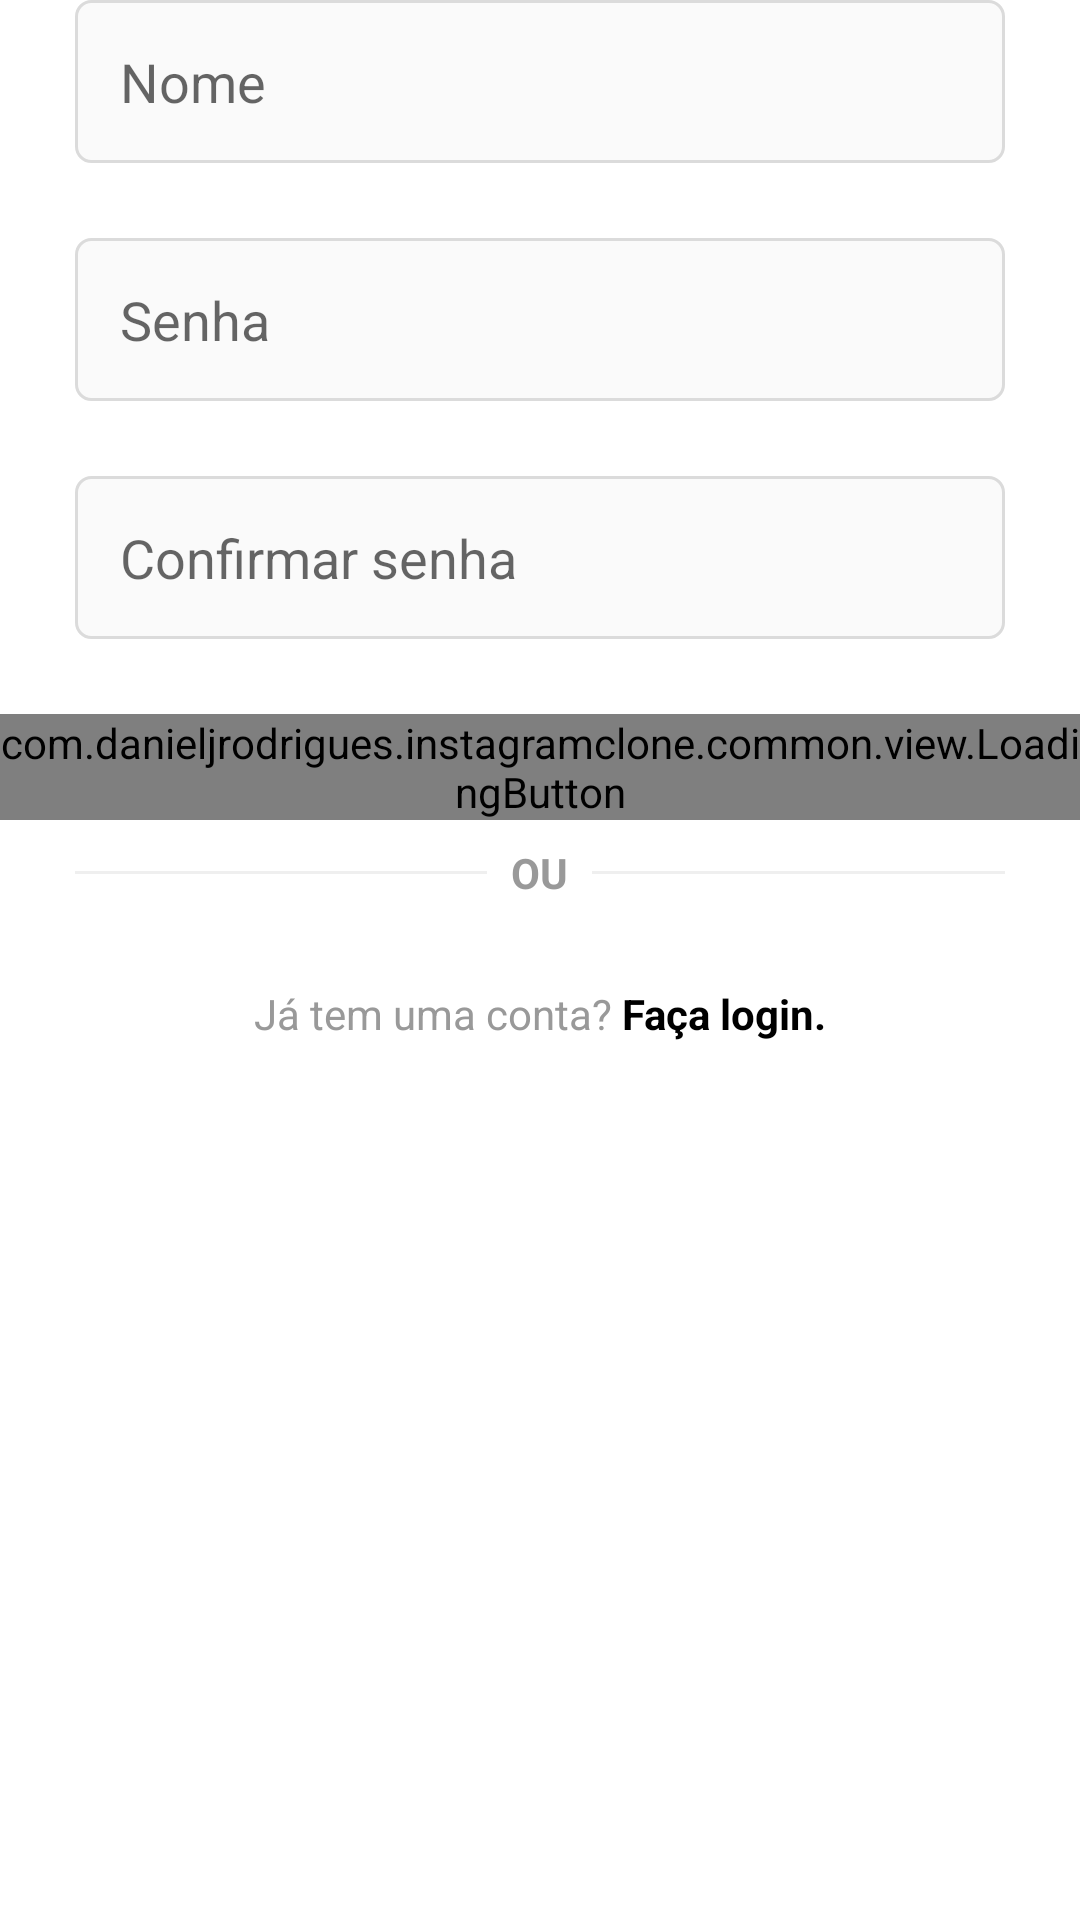

Reconstruct the res/layout file that produces this screen, plus the resources it refers to.
<!-- AndroidManifest.xml: application theme Theme.InstagramClone.Light -->
<!-- res/layout/fragment_register_name_and_password.xml -->
<?xml version="1.0" encoding="utf-8"?>
<LinearLayout xmlns:android="http://schemas.android.com/apk/res/android"
    xmlns:app="http://schemas.android.com/apk/res-auto"
    xmlns:tools="http://schemas.android.com/tools"
    android:layout_width="match_parent"
    android:layout_height="match_parent"
    android:orientation="vertical"
    tools:context=".register.presentation.RegisterActivity"
    tools:showIn="@layout/activity_register">

    <com.google.android.material.textfield.TextInputLayout
        android:id="@+id/register_edit_text_name_input"
        style="@style/InstaFormEditTextInput"
        app:boxStrokeWidth="0dp"
        app:boxStrokeWidthFocused="0dp"
        app:errorIconDrawable="@null"
        app:hintEnabled="false">

        <EditText
            android:id="@+id/register_edit_text_name"
            style="@style/InstaFormEditText"
            android:hint="@string/name"
            android:inputType="textPersonName" />

    </com.google.android.material.textfield.TextInputLayout>

    <com.google.android.material.textfield.TextInputLayout
        android:id="@+id/register_edit_text_password_input"
        style="@style/InstaFormEditTextInput"
        app:boxStrokeWidth="0dp"
        app:boxStrokeWidthFocused="0dp"
        app:errorIconDrawable="@null"
        app:hintEnabled="false">

        <EditText
            android:id="@+id/register_edit_text_password"
            style="@style/InstaFormEditText"
            android:hint="@string/password"
            android:inputType="textPassword" />

    </com.google.android.material.textfield.TextInputLayout>

    <com.google.android.material.textfield.TextInputLayout
        android:id="@+id/register_edit_text_password_confirm_input"
        style="@style/InstaFormEditTextInput"
        app:boxStrokeWidth="0dp"
        app:boxStrokeWidthFocused="0dp"
        app:errorIconDrawable="@null"
        app:hintEnabled="false">

        <EditText
            android:id="@+id/register_edit_text_password_confirm"
            style="@style/InstaFormEditText"
            android:hint="@string/password_confirm"
            android:inputType="textPassword" />

    </com.google.android.material.textfield.TextInputLayout>

    <com.danieljrodrigues.instagramclone.common.view.LoadingButton
        android:id="@+id/register_button_continue"
        android:layout_width="match_parent"
        android:layout_height="wrap_content"
        app:text="@string/continuee" />

    <FrameLayout
        android:layout_width="wrap_content"
        android:layout_height="wrap_content">

        <View
            style="@style/FormContainer"
            android:layout_width="match_parent"
            android:layout_height="1dp"
            android:layout_gravity="center"
            android:background="@color/grayDarker" />

        <androidx.appcompat.widget.AppCompatTextView
            style="@style/InstaTextViewBase"
            android:layout_gravity="center"
            android:background="@android:color/white"
            android:padding="8dp"
            android:text="@string/or"
            android:textStyle="bold" />
    </FrameLayout>

    <androidx.appcompat.widget.AppCompatTextView
        android:id="@+id/register_text_view_login"
        style="@style/InstaTextViewBase"
        android:layout_width="match_parent"
        android:gravity="center"
        android:padding="20dp"
        android:text="@string/already_has_account" />

</LinearLayout>
<!-- res/layout/activity_register.xml (included above) -->
<?xml version="1.0" encoding="utf-8"?>
<LinearLayout xmlns:android="http://schemas.android.com/apk/res/android"
    xmlns:app="http://schemas.android.com/apk/res-auto"
    xmlns:tools="http://schemas.android.com/tools"
    android:layout_width="match_parent"
    android:layout_height="match_parent"
    tools:context=".register.presentation.RegisterActivity">

    <ScrollView
        android:layout_width="match_parent"
        android:layout_height="wrap_content"
        android:layout_gravity="center">

        <LinearLayout
            android:layout_width="match_parent"
            android:layout_height="wrap_content"
            android:orientation="vertical">

            <fragment
                android:id="@+id/register_fragment"
                android:name="com.danieljrodrigues.instagramclone.register.presentation.RegisterPhotoFragment"
                android:layout_width="match_parent"
                android:layout_height="wrap_content"
                tools:layout="@layout/fragment_register_photo" />

        </LinearLayout>

    </ScrollView>

</LinearLayout>
<!-- res/layout/fragment_register_photo.xml (included above) -->
<?xml version="1.0" encoding="utf-8"?>
<LinearLayout xmlns:android="http://schemas.android.com/apk/res/android"
    xmlns:app="http://schemas.android.com/apk/res-auto"
    xmlns:tools="http://schemas.android.com/tools"
    android:layout_width="match_parent"
    android:layout_height="match_parent"
    android:orientation="vertical"
    tools:context=".register.presentation.RegisterPhotoFragment"
    tools:showIn="@layout/activity_register">

    <androidx.appcompat.widget.AppCompatImageView
        android:layout_width="wrap_content"
        android:layout_height="120dp"
        android:layout_gravity="center"
        android:layout_marginBottom="25dp"
        android:src="@drawable/photo_icon" />

    <TextView
        style="@style/InstaFormTextViewBase"
        android:layout_gravity="center"
        android:text="@string/photo_register_title"
        android:textSize="25sp" />

    <TextView
        style="@style/InstaFormTextViewBase"
        android:layout_gravity="center"
        android:text="@string/photo_register_subtitle" />

    <com.danieljrodrigues.instagramclone.common.view.LoadingButton
        android:id="@+id/register_button_add_photo"
        android:layout_width="match_parent"
        android:layout_height="wrap_content"
        app:text="@string/add_photo" />

    <androidx.appcompat.widget.AppCompatButton
        android:id="@+id/register_photo_skip_button"
        style="@style/InstaFormButton.Link"
        android:layout_gravity="center"
        android:text="@string/jump"
        android:textAllCaps="false" />

</LinearLayout>
<!-- resources referenced by this layout -->
<resources>
  <color name="grayDarker">#EFEFEF</color>
  <string name="add_photo">Adicionar uma foto</string>
  <string name="already_has_account">Já tem uma conta? <b><font color="#000000">Faça login.</font></b></string>
  <string name="continuee">Continuar</string>
  <string name="jump">Pular</string>
  <string name="name">Nome</string>
  <string name="or">OU</string>
  <string name="password">Senha</string>
  <string name="password_confirm">Confirmar senha</string>
  <string name="photo_register_subtitle">Adicione uma foto do perfil para que seus amigos saibam que é você.</string>
  <string name="photo_register_title">Adicionar foto do perfil</string>
  <style name="FormContainer">
          <item name="android:layout_marginStart">25dp</item>
          <item name="android:layout_marginEnd">25dp</item>
      </style>
  <style name="InstaFormButton.Link" parent="InstaFormButton">
          <item name="android:textColor">@color/blueEnable</item>
          <item name="android:background">@null</item>
          <item name="android:textStyle">bold</item>
          <item name="android:layout_width">wrap_content</item>
      </style>
  <style name="InstaFormEditText">
          <item name="android:layout_width">match_parent</item>
          <item name="android:layout_height">wrap_content</item>
          <item name="android:background">@drawable/edit_text_bg</item>
          <item name="android:padding">15dp</item>
          <item name="android:layout_marginBottom">5dp</item>
      </style>
  <style name="InstaTextViewBase">
          <item name="android:textColor">@color/grayText</item>
          <item name="android:layout_width">wrap_content</item>
          <item name="android:layout_height">wrap_content</item>
      </style>
  <style name="Theme.InstagramClone.Light" parent="Theme.InstagramClone">
          <item name="android:statusBarColor">@color/grayDarker</item>
          <item name="android:windowLightStatusBar">true</item>
      </style>
  <color name="blueEnable">#3897F0</color>
  <!-- drawable edit_text_bg (drawable) -->
  <?xml version="1.0" encoding="utf-8"?>
  <shape xmlns:android="http://schemas.android.com/apk/res/android">
      <stroke android:color="@color/grayBorder" android:width="1dp" />
      <solid android:color="@color/gray" />
      <corners android:radius="5dp" />
  </shape>
  <color name="colorAccent">@android:color/black</color>
  <color name="grayText">#999999</color>
  <style name="Theme.InstagramClone" parent="Theme.MaterialComponents.Light.NoActionBar">
          
          <item name="colorPrimary">@color/colorPrimary</item>
          <item name="colorPrimaryDark">@color/colorPrimaryDark</item>
          <item name="colorAccent">@color/blueEnable</item>
      </style>
  <!-- drawable button_background (drawable) -->
  <?xml version="1.0" encoding="utf-8"?>
  <selector xmlns:android="http://schemas.android.com/apk/res/android">
      <item android:drawable="@drawable/rounded_button_enabled" android:state_enabled="true" />
      <item android:drawable="@drawable/rounded_button_disabled" android:state_enabled="false" />
  </selector>
  <color name="grayBorder">#DBDBDB</color>
  <color name="gray">#FAFAFA</color>
  <color name="colorPrimary">@color/gray</color>
  <color name="colorPrimaryDark">@color/gray</color>
  <!-- drawable rounded_button_enabled (drawable) -->
  <?xml version="1.0" encoding="utf-8"?>
  <shape xmlns:android="http://schemas.android.com/apk/res/android">
      <solid android:color="@color/blueEnable" />
      <corners android:radius="5dp" />
  </shape>
  <!-- drawable rounded_button_disabled (drawable) -->
  <?xml version="1.0" encoding="utf-8"?>
  <shape xmlns:android="http://schemas.android.com/apk/res/android">
      <solid android:color="@color/blueDisable" />
      <corners android:radius="5dp" />
  </shape>
  <color name="blueDisable">#C3E0FA</color>
</resources>
